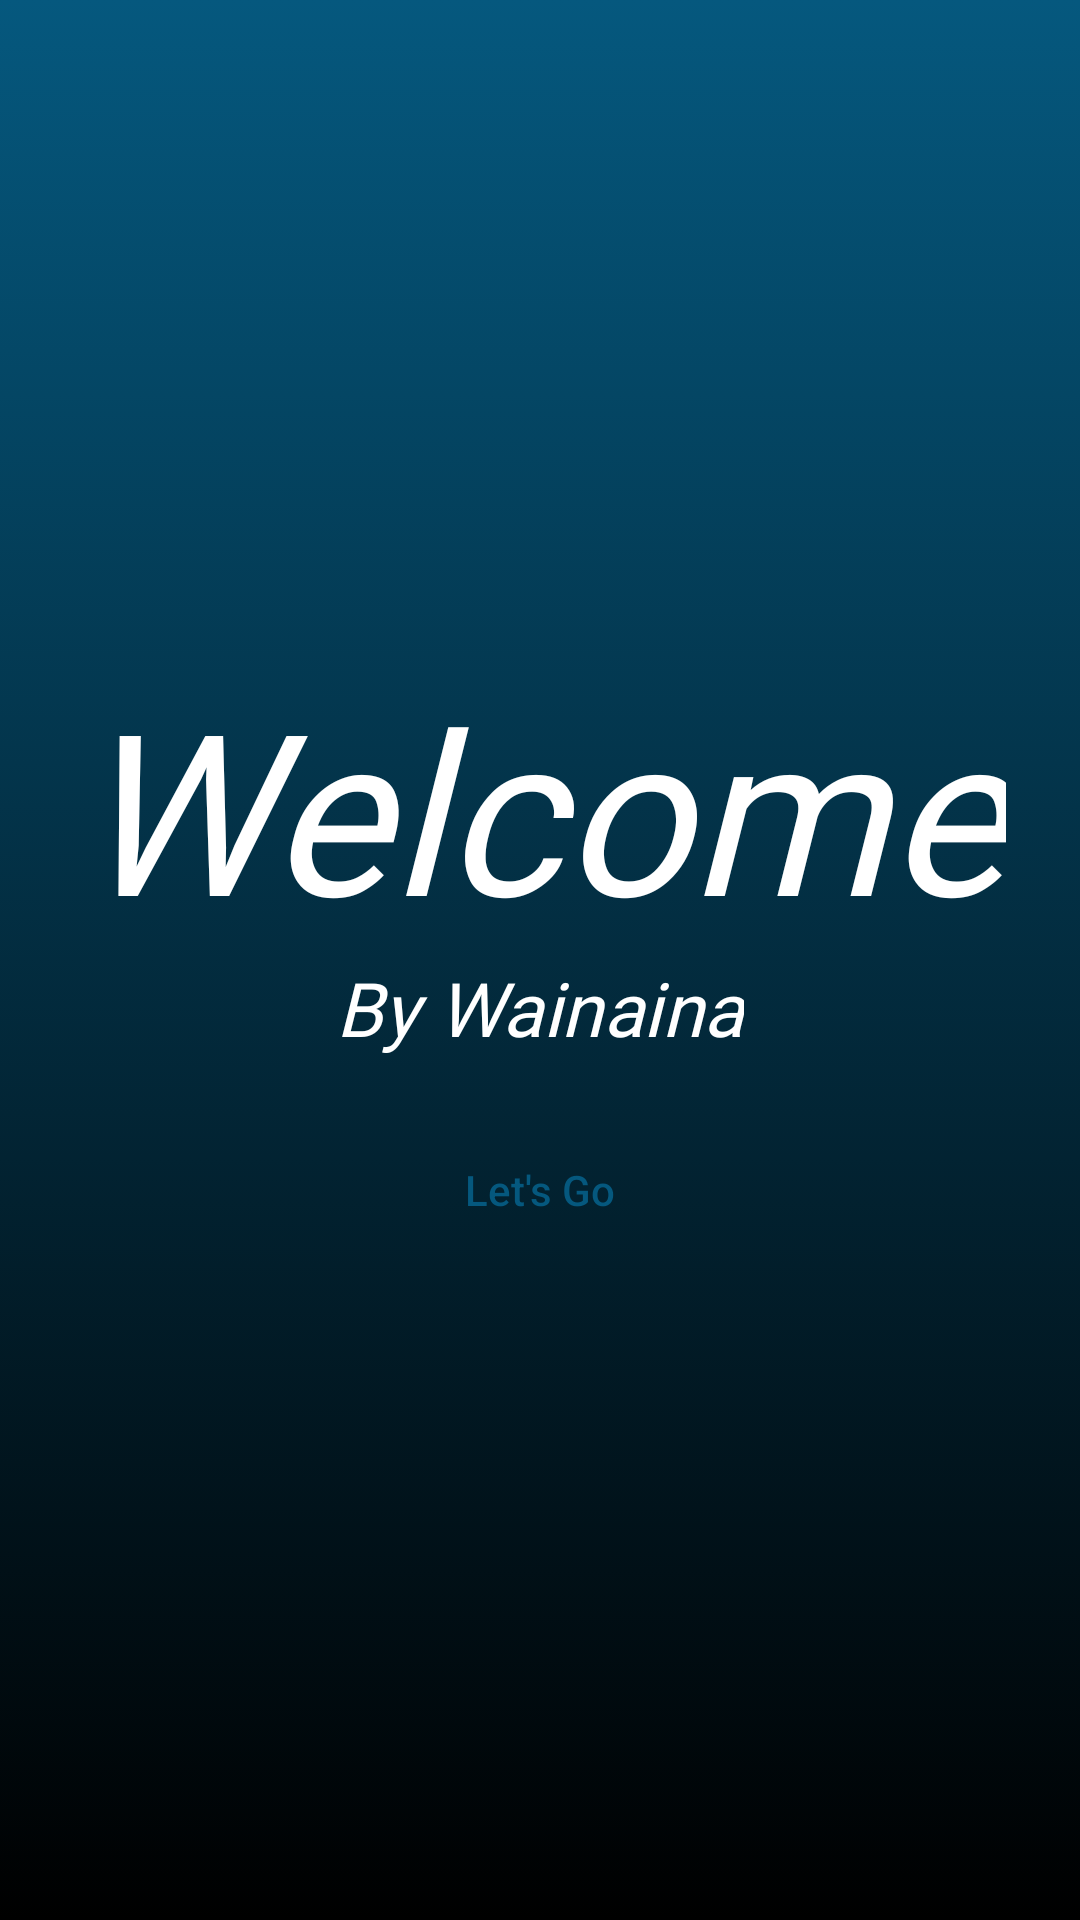

Layout XML and referenced resources for this Android screen:
<!-- AndroidManifest.xml: application theme Theme.LoginAndProfileUI -->
<!-- res/layout/activity_intro.xml -->
<?xml version="1.0" encoding="utf-8"?>
<ScrollView xmlns:android="http://schemas.android.com/apk/res/android"
    xmlns:app="http://schemas.android.com/apk/res-auto"
    xmlns:tools="http://schemas.android.com/tools"
    android:layout_width="match_parent"
    android:layout_height="match_parent"
    android:orientation="vertical"
    android:background="@drawable/background_intro"
    tools:context=".IntroActivity">

    <LinearLayout
        android:layout_width="match_parent"
        android:layout_height="wrap_content"
        android:layout_weight="1"
        android:orientation="vertical"
        android:layout_gravity="center_vertical"
        android:gravity="center">

        <TextView
            android:layout_width="wrap_content"
            android:layout_height="wrap_content"
            android:layout_gravity="center"
            android:text="Welcome"
            android:textStyle="italic"
            android:textSize="75dp"
            android:fontFamily="@font/abril_fatface_regular"
            android:textColor="@color/white"

            />

        <TextView
            android:layout_width="wrap_content"
            android:layout_height="wrap_content"
            android:layout_gravity="center"
            android:text="By Wainaina"
            android:textStyle="italic"
            android:textSize="25dp"
            android:fontFamily="@font/abril_fatface_regular"
            android:textColor="@color/white"
            />

        <Button
            android:id="@+id/getStartedBtn"
            android:layout_width="match_parent"
            android:layout_height="wrap_content"
            android:text="Let's Go"
            android:textColor="@color/my_background"
            android:background="@drawable/white_btn"
            android:layout_marginTop="20dp"
            android:textAllCaps="false"
            android:layout_marginRight="10dp"
            android:layout_marginLeft="10dp"
            />

    </LinearLayout>



</ScrollView>
<!-- resources referenced by this layout -->
<resources>
  <color name="my_background">#05587E</color>
  <color name="white">#FFFFFFFF</color>
  <!-- drawable background_intro (drawable) -->
  <?xml version="1.0" encoding="utf-8"?>
  <selector xmlns:android="http://schemas.android.com/apk/res/android">
      <item>
          <shape android:shape="rectangle">
              <gradient android:startColor="#000000" android:endColor="#05587E" android:angle="90"/>
  
          </shape>
      </item>
  </selector>
  <style name="Theme.LoginAndProfileUI" parent="Theme.AppCompat.NoActionBar">
          
          <item name="colorPrimary">@color/my_background</item>
          <item name="colorPrimaryVariant">@color/purple_700</item>
          <item name="colorOnPrimary">@color/white</item>
          
          <item name="colorSecondary">@color/teal_200</item>
          <item name="colorSecondaryVariant">@color/teal_700</item>
          <item name="colorOnSecondary">@color/black</item>
          
          <item name="android:statusBarColor" tools:targetApi="l">?attr/colorPrimaryVariant</item>
          
      </style>
  <color name="purple_700">#FF3700B3</color>
  <color name="teal_200">#FF03DAC5</color>
  <color name="teal_700">#FF018786</color>
  <color name="black">#FF000000</color>
</resources>
